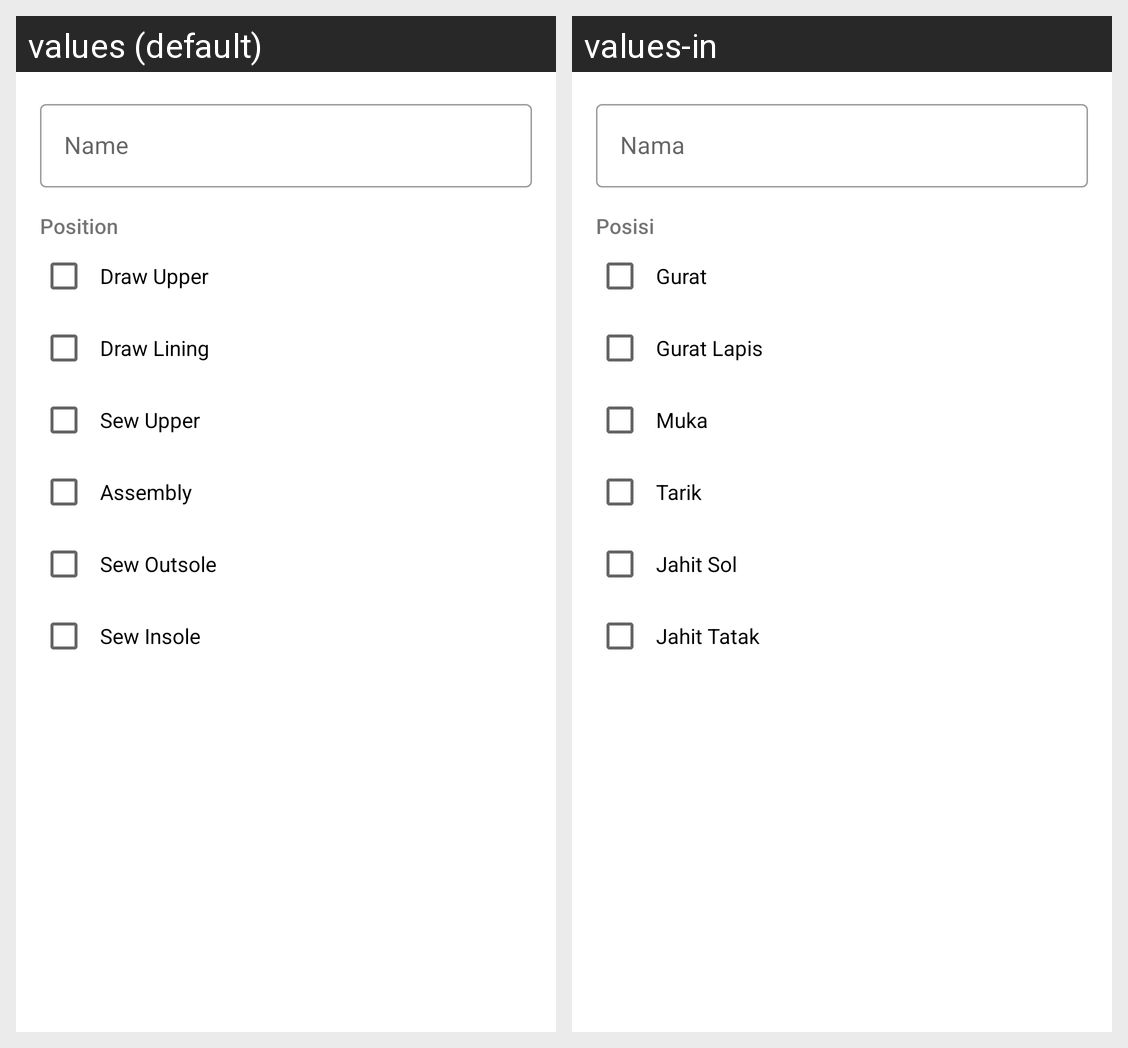

The same Android screen rendered under two of its app's locales, left to right. List the strings drawn on it with the default value and each locale's translation.
Android screen res/layout/activity_worker_create.xml rendered under 2 locales, left to right: values (default), values-in. Device: Nexus 5 (rendered at 1080×1920; each locale shown at half size, 540×960, under a caption strip naming it); theme AppTheme.
Strings drawn on this screen, with the default value and each locale's value (text and hints the layout hard-codes, and strings that could not be matched under every locale, appear in the picture but are not listed):

worker_create_name_hint
  values: Name
  values-in: Nama

worker_create_position_hint
  values: Position
  values-in: Posisi

position_drawer
  values: Draw Upper
  values-in: Gurat

position_lining_drawer
  values: Draw Lining
  values-in: Gurat Lapis

position_sewer
  values: Sew Upper
  values-in: Muka

position_assembler
  values: Assembly
  values-in: Tarik

position_sole_stitcher
  values: Sew Outsole
  values-in: Jahit Sol

position_insole_stitcher
  values: Sew Insole
  values-in: Jahit Tatak
